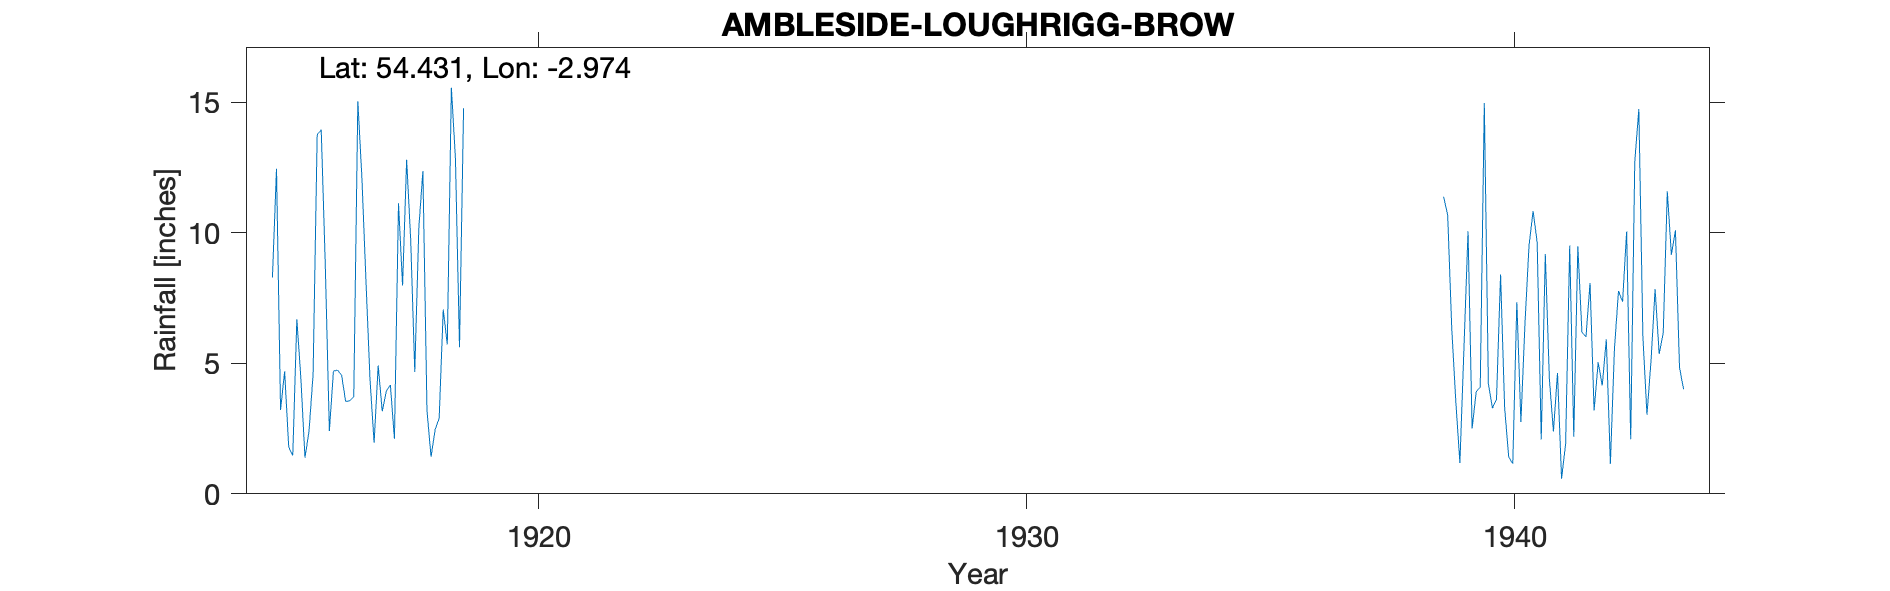

The file beside this chart, header and first rows:
AMBLESIDE LOUGHRIGG BROW, , , , , , , , , , , , , , , , , , , , , , , 
Grid ref, NY369044, Long, -2.974, Lat, 54.43, Elevation, 250, ft, , , , , , , , , , , , , , , 
Station no, 3700/7, , , , , , , , , , , , , , , , , , , , , , 
, 1910, 1911, 1912, 1913, 1914, 1915, 1916, 1917, 1918, 1919, 1920, 1921, 1922, 1923, 1924, 1925, 1926, 1927, 1928, 1929, 1930, 1931, 1932
January, , , , , , 8.29, 13.95, 4.36, 10.19, , , , , , , , , , , , , , 
February, , , , , , 12.45, 8.74, 1.96, 12.37, , , , , , , , , , , , , , 
March, , , , , , 3.21, 2.41, 4.92, 3.2, , , , , , , , , , , , , , 
April, , , , , , 4.69, 4.7, 3.16, 1.42, , , , , , , , , , , , , , 
May, , , , , , 1.8, 4.74, 3.94, 2.45, , , , , , , , , , , , , , 
June, , , , , , 1.47, 4.55, 4.17, 2.9, , , , , , , , , , , , , , 
July, , , , , , 6.69, 3.54, 2.11, 7.06, , , , , , , , , , , , , , 
August, , , , , , 4.41, 3.56, 11.13, 5.72, , , , , , , , , , , , , , 
September, , , , , , 1.38, 3.73, 7.98, 15.56, , , , , , , , , , , , , , 
October, , , , , , 2.41, 15.04, 12.8, 12.85, , , , , , , , , , , , , , 
November, , , , , , 4.59, 12.11, 9.73, 5.62, , , , , , , , , , , , , , 
December, , , , , , 13.76, 8.14, 4.67, 14.77, , , , , , , , , , , , , , 
Total, , , , , , 65.15, 85.21, 70.93, 94.11, , , , , , , , , , , , , , 
